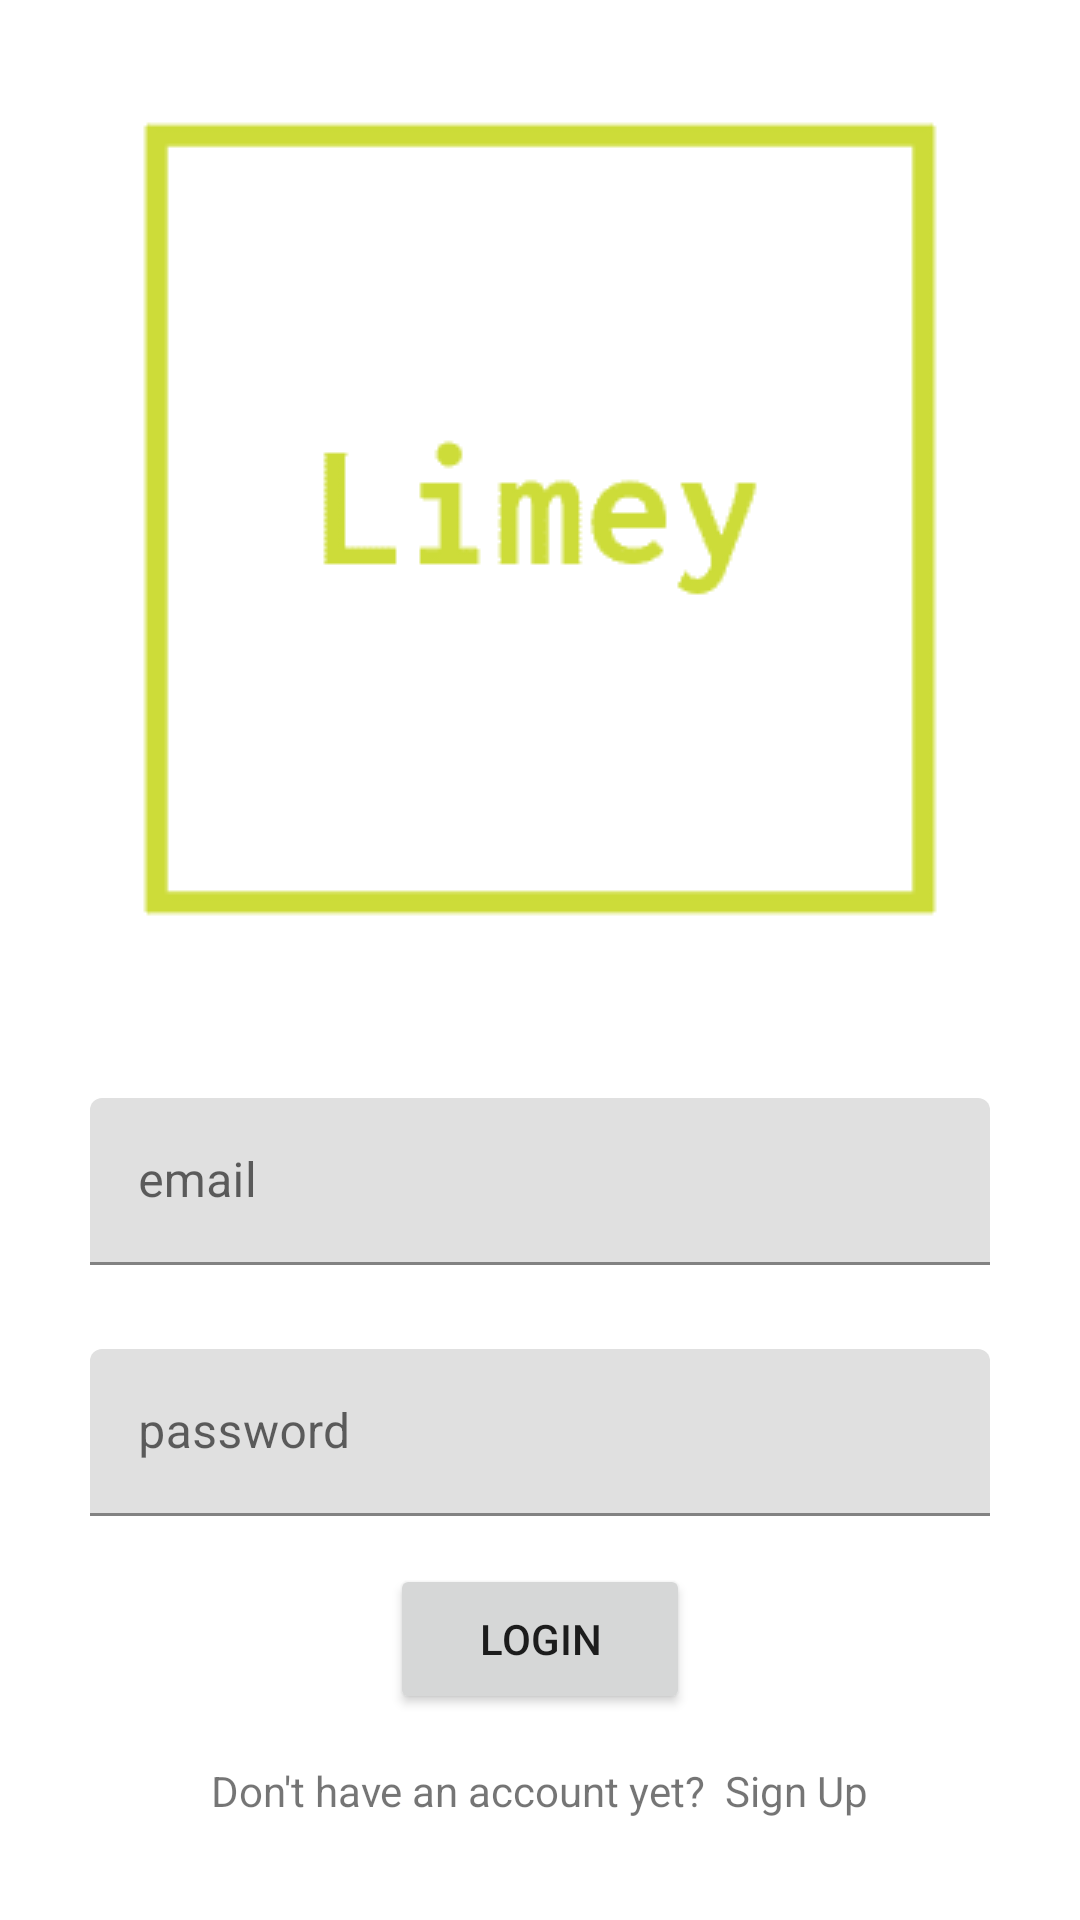

The Android layout XML behind this screen, and the referenced resources:
<!-- AndroidManifest.xml: activity theme Theme.Limey.NoActionBar -->
<!-- res/layout/activity_login.xml -->
<?xml version="1.0" encoding="utf-8"?>
<androidx.constraintlayout.widget.ConstraintLayout
    xmlns:android="http://schemas.android.com/apk/res/android"
    xmlns:tools="http://schemas.android.com/tools"
    xmlns:app="http://schemas.android.com/apk/res-auto"
    android:layout_width="match_parent"
    android:layout_height="match_parent"
    tools:context=".LoginActivity">

    <androidx.core.widget.NestedScrollView
        android:layout_width="match_parent"
        android:layout_height="match_parent"
        android:fillViewport="true"
        tools:ignore="SpeakableTextPresentCheck">

        <RelativeLayout
            android:layout_width="match_parent"
            android:layout_height="match_parent">

            <ImageView
                android:id="@+id/imageView2"
                android:layout_width="match_parent"
                android:layout_height="wrap_content"
                android:layout_centerHorizontal="true"
                android:layout_marginStart="8dp"
                android:layout_marginTop="8dp"
                android:layout_marginEnd="8dp"
                android:layout_marginBottom="8dp"
                android:src="@drawable/limeyphoto" />

            <com.google.android.material.textfield.TextInputLayout
                android:id="@+id/emailGet"
                android:layout_width="300dp"
                android:layout_height="wrap_content"
                android:layout_below="@id/imageView2"
                android:layout_centerHorizontal="true"
                android:layout_margin="20dp">


                <com.google.android.material.textfield.TextInputEditText
                    android:id="@+id/emailGetTI"
                    android:layout_width="match_parent"
                    android:layout_height="wrap_content"
                    android:inputType="textEmailAddress"
                    android:hint="email"
                    />
            </com.google.android.material.textfield.TextInputLayout>


            <com.google.android.material.textfield.TextInputLayout
                android:id="@+id/passwordTIL"
                android:layout_width="300dp"
                android:layout_height="wrap_content"
                android:layout_below="@id/emailGet"
                android:layout_centerHorizontal="true"
                android:layout_margin="8dp">

                <com.google.android.material.textfield.TextInputEditText
                    android:id="@+id/passwordET"
                    android:layout_width="match_parent"
                    android:layout_height="match_parent"
                    android:inputType="textPassword"
                    android:hint="password"/>

            </com.google.android.material.textfield.TextInputLayout>

            <Button
                android:id="@+id/buttonLogin"
                android:layout_width="100dp"
                android:layout_height="50dp"
                android:layout_below="@id/passwordTIL"
                android:layout_centerHorizontal="true"
                android:layout_marginStart="8dp"
                android:layout_marginTop="8dp"
                android:layout_marginEnd="8dp"
                app:cornerRadius="8dp"
                android:layout_marginBottom="8dp"
                android:onClick="onLogin"
                android:text="LOGIN" />

            <TextView
                android:id="@+id/signupTV"
                android:layout_width="wrap_content"
                android:layout_height="wrap_content"
                android:layout_below="@id/buttonLogin"
                android:layout_centerHorizontal="true"
                android:layout_margin="8dp"
                android:clickable="true"
                android:onClick="goToSignup"
                style="LinkText"
                android:text="Don't have an account yet?  Sign Up"
                tools:ignore="OnClick" />


        </RelativeLayout>


    </androidx.core.widget.NestedScrollView>

    <LinearLayout
        android:id="@+id/LoginProgress"
        android:layout_width="match_parent"
        android:layout_height="match_parent"
        android:orientation="vertical"
        android:gravity="center"
        android:background="@color/Transparent_Grey"
        android:visibility="gone">

        <ProgressBar
            android:layout_width="match_parent"
            android:layout_height="match_parent">

        </ProgressBar>
    </LinearLayout>

</androidx.constraintlayout.widget.ConstraintLayout>
<!-- resources referenced by this layout -->
<resources>
  <color name="Transparent_Grey">#99cccccc</color>
  <!-- drawable limeyphoto: png bitmap (drawable, 1162 bytes) -->
  <style name="Theme.Limey.NoActionBar">
          <item name="windowActionBar">false</item>
          <item name="windowNoTitle">true</item>
      </style>
</resources>
